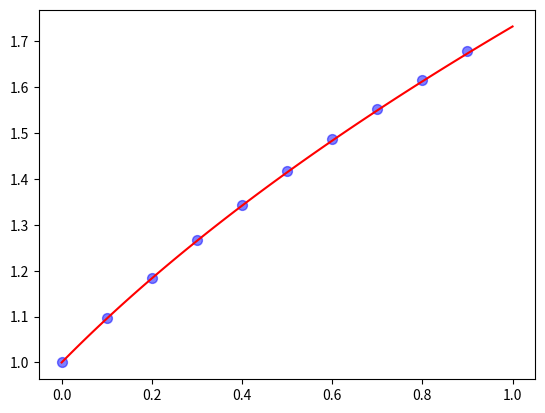

The matplotlib source for this figure:
#!/usr/bin/env python
# coding: utf-8

# In[3]:


import numpy as np
import math
from matplotlib import pyplot as plt
y = []
x = [0,0.1,0.2,0.3,0.4,0.5,0.6,0.7,0.8,0.9,1.0]
y.append(1)
t = np.linspace(0,1,100)
def gra(x,y):
    return  y-(2*x)/y
def gradient():
    for i in range (0,10):
        y_p = y[i] + 0.1*gra(x[i],y[i])
        y_c = y[i] + 0.1*gra(x[i+1],y_p)
        y.append(1/2*(y_p + y_c))
        plt.scatter(x[i],y[i], c='b', s=50, alpha=0.5)
    y1 = pow((1+2*t),1/2)
    plt.plot(t,y1,'r')
gradient()


# In[ ]:




